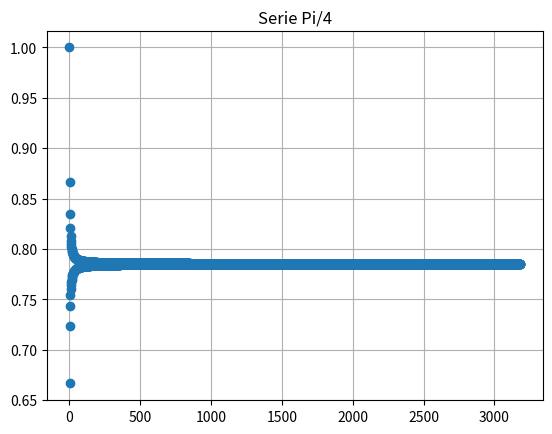

Reproduce this figure in Python.
import math
import matplotlib.pyplot as plt

def pi_cuarto_while_1(ref,tol): 
  s = 0
  l = []
  i = 0
  term = 0
  eps = 0 #agregamos

  while 1:

    if i % 2:
      signo=-1
    else:
      signo=1
      
    term = signo*(1/(2*i+1))
    s +=term
    l.append(s)

    eps = abs(ref - s) / ref

    if eps < tol:
      break

    i+=1

  return s,l

s2,l2 = pi_cuarto_while_1(math.pi/4,1e-4)

plt.plot( l2, 'o')
plt.title('Serie Pi/4')
plt.grid(True)

print(f"El valor es {s2}")
print(f"La cantidad de terminos son: {len(l2)}")
print("Los terminos son:")
print(l2)